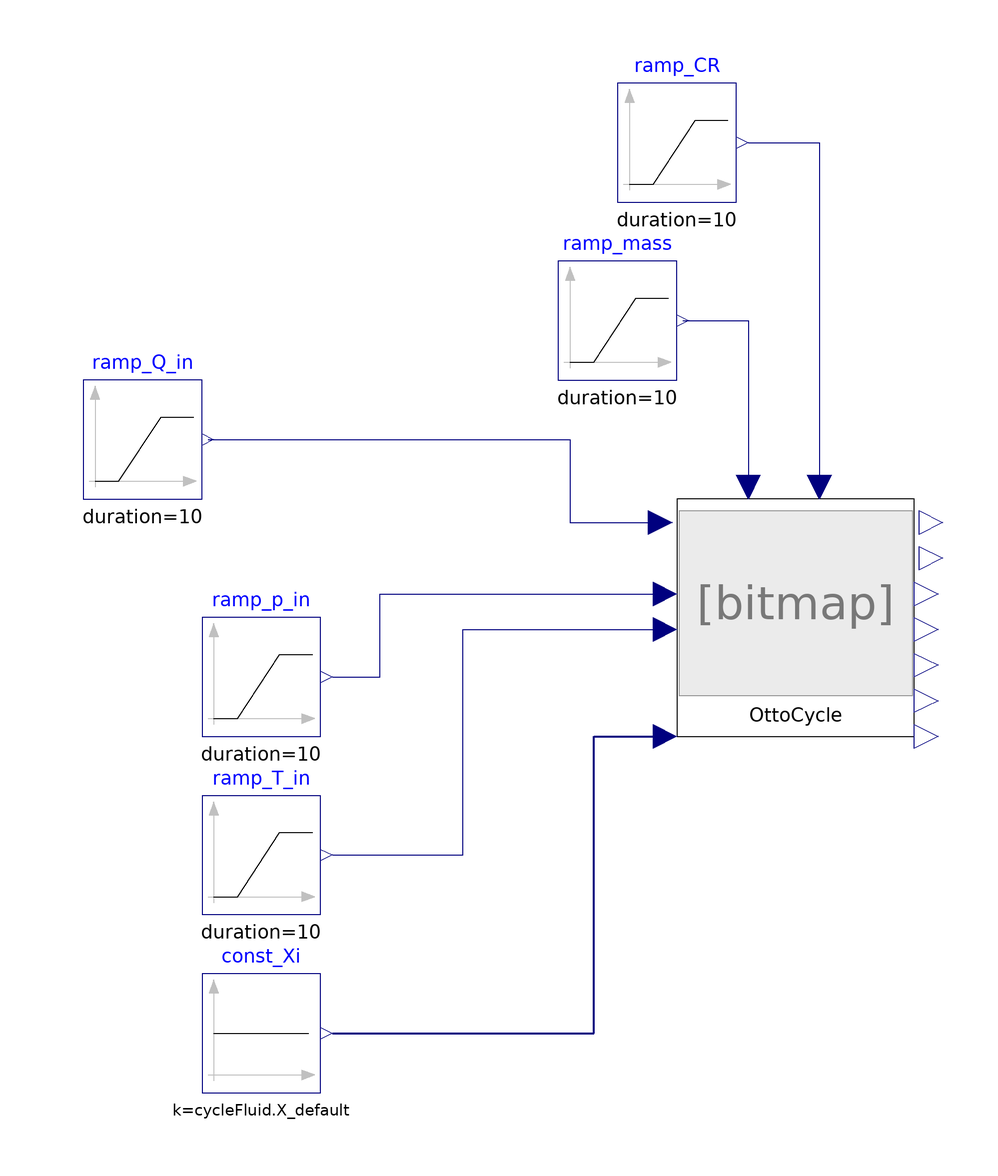

The component connection diagram of the Modelica model below, drawn from its own Placement and Line annotations.

model OttoCycleIdeal00_ex01
  extends Modelica.Icons.Example;
  //-----
  package cycleFluid = FluidSystemComponents.Media.Mixture_N2O2;
  //package cycleFluid = PropulsionSystem.Media.EngineBreathingAir.DryAirMethaneMixture00;
  //redeclare package Medium = cycleFluid
  //-----
  FluidSystemComponents.CommonAnyFluid.Thermodynamics.OttoCycleIdeal00 OttoCycle(redeclare package Medium = cycleFluid) annotation(
    Placement(visible = true, transformation(origin = {40, 3.55271e-15}, extent = {{-20, -20}, {20, 20}}, rotation = 0)));
  Modelica.Blocks.Sources.Ramp ramp_Q_in(duration = 10, height = 0, offset = 100 *1000, startTime = 10)  annotation(
    Placement(visible = true, transformation(origin = {-70, 30}, extent = {{-10, -10}, {10, 10}}, rotation = 0)));
  Modelica.Blocks.Sources.Ramp ramp_p_in(duration = 10, height = 0, offset = 101.325 * 1000, startTime = 30)  annotation(
    Placement(visible = true, transformation(origin = {-50, -10}, extent = {{-10, -10}, {10, 10}}, rotation = 0)));
  Modelica.Blocks.Sources.Ramp ramp_T_in(duration = 10, height = 0, offset = 15 + 273.15, startTime = 50)  annotation(
    Placement(visible = true, transformation(origin = {-50,-40}, extent = {{-10, -10}, {10, 10}}, rotation = 0)));
  Modelica.Blocks.Sources.Constant const_Xi[cycleFluid.nXi](k = cycleFluid.X_default)  annotation(
    Placement(visible = true, transformation(origin = {-50, -70}, extent = {{-10, -10}, {10, 10}}, rotation = 0)));
  Modelica.Blocks.Sources.Ramp ramp_mass(duration = 10, height = 0, offset = 1.0, startTime = 10) annotation(
    Placement(visible = true, transformation(origin = {10, 50}, extent = {{-10, -10}, {10, 10}}, rotation = 0)));
  Modelica.Blocks.Sources.Ramp ramp_CR(duration = 10, height = 0, offset = 8, startTime = 10) annotation(
    Placement(visible = true, transformation(origin = {20, 80}, extent = {{-10, -10}, {10, 10}}, rotation = 0)));
equation
  connect(ramp_CR.y, OttoCycle.par_CR) annotation(
    Line(points = {{32, 80}, {44, 80}, {44, 22}, {44, 22}}, color = {0, 0, 127}));
  connect(ramp_mass.y, OttoCycle.par_massFluid) annotation(
    Line(points = {{21, 50}, {32, 50}, {32, 22}}, color = {0, 0, 127}));
  connect(const_Xi.y, OttoCycle.u_Xi_fluidState_1) annotation(
    Line(points = {{-38, -70}, {6, -70}, {6, -20}, {16, -20}}, color = {0, 0, 127}, thickness = 0.5));
  connect(ramp_T_in.y, OttoCycle.u_T_fluidState_1) annotation(
    Line(points = {{-38, -40}, {-16, -40}, {-16, -2}, {16, -2}, {16, -2}}, color = {0, 0, 127}));
  connect(ramp_p_in.y, OttoCycle.u_p_fluidState_1) annotation(
    Line(points = {{-38, -10}, {-30, -10}, {-30, 4}, {16, 4}, {16, 4}}, color = {0, 0, 127}));
  connect(ramp_Q_in.y, OttoCycle.u_Qin) annotation(
    Line(points = {{-59, 30}, {2, 30}, {2, 16}, {18, 16}}, color = {0, 0, 127}));
annotation(
    experiment(StartTime = 0, StopTime = 70, Tolerance = 1e-6, Interval = 0.14),
    __OpenModelica_simulationFlags(lv = "LOG_STATS", outputFormat = "mat", s = "dassl"));end OttoCycleIdeal00_ex01;